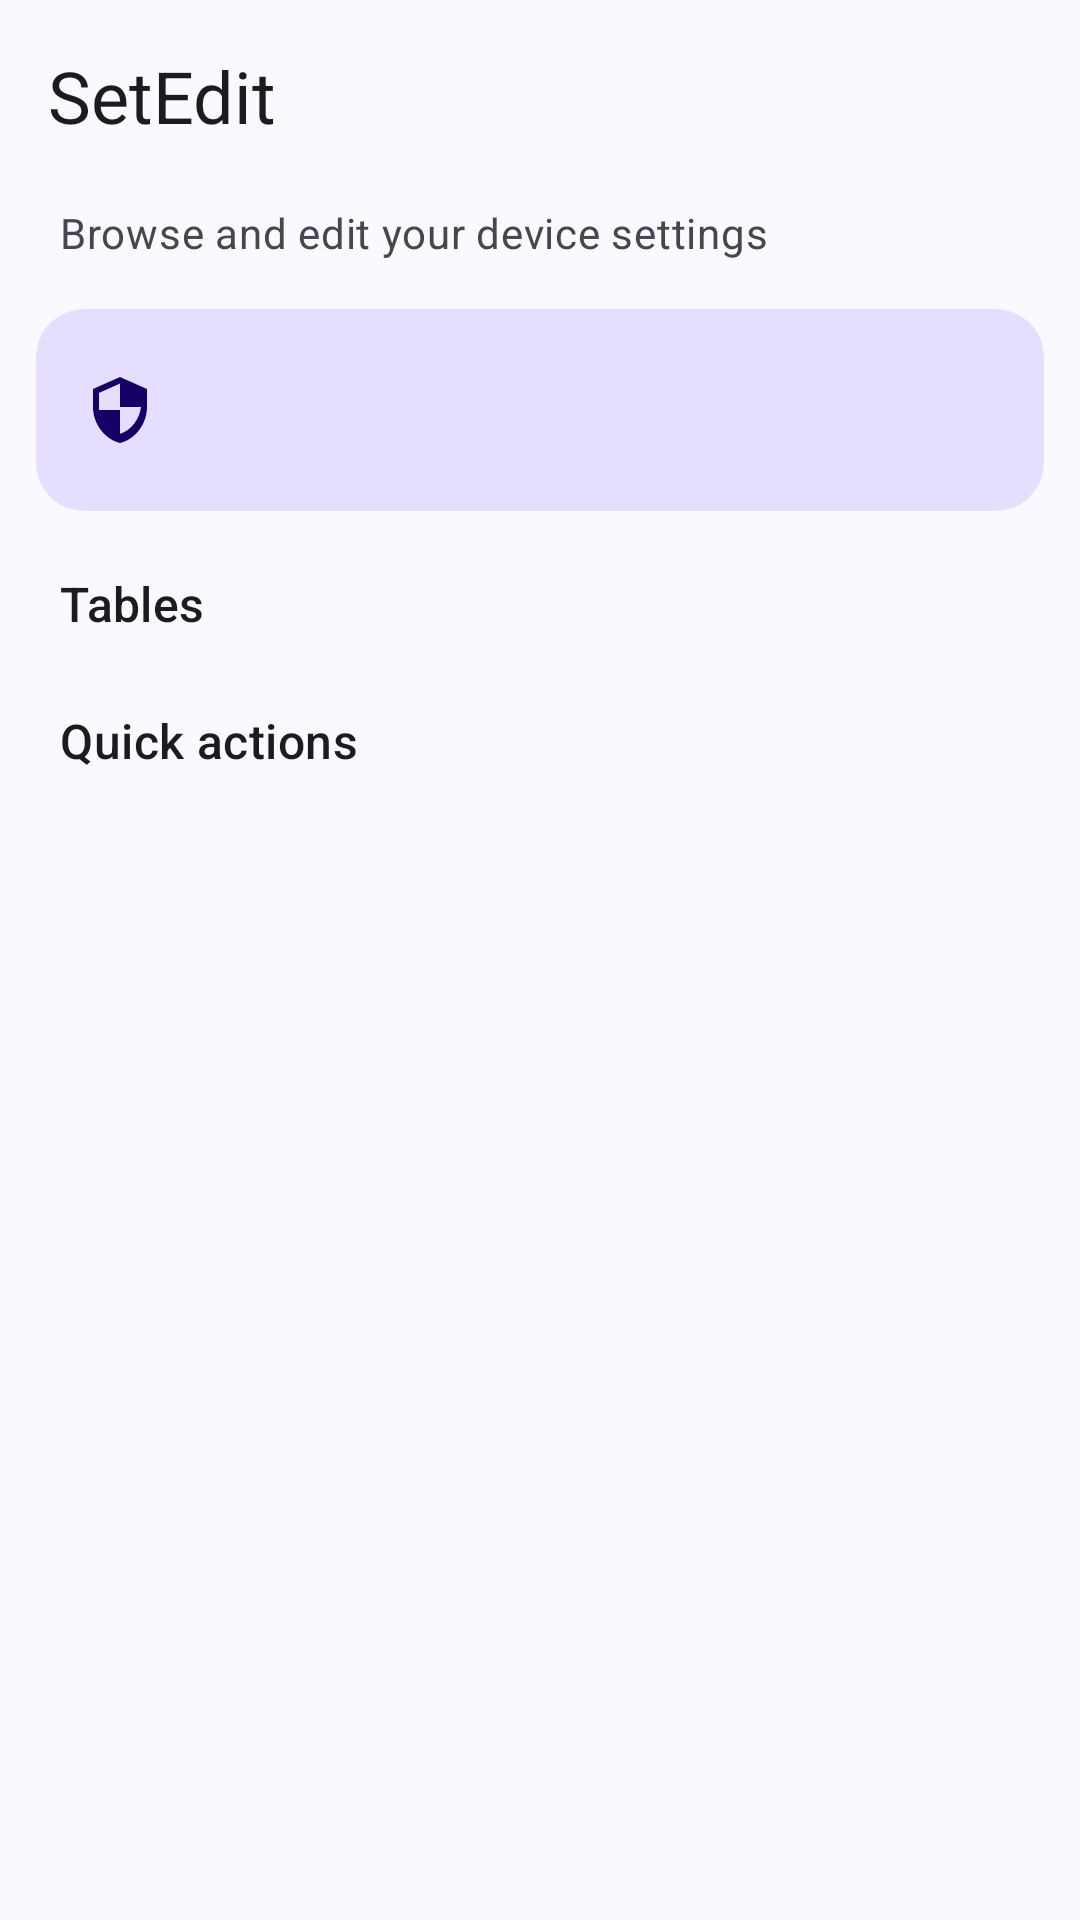

Write the Android layout XML for this screen, with the resource values it uses.
<!-- AndroidManifest.xml: application theme AppTheme -->
<!-- res/layout/fragment_home.xml -->
<?xml version="1.0" encoding="utf-8"?>
<androidx.coordinatorlayout.widget.CoordinatorLayout
    xmlns:android="http://schemas.android.com/apk/res/android"
    xmlns:app="http://schemas.android.com/apk/res-auto"
    xmlns:tools="http://schemas.android.com/tools"
    android:layout_width="match_parent"
    android:layout_height="match_parent">

    <com.google.android.material.appbar.AppBarLayout
        android:layout_width="match_parent"
        android:layout_height="wrap_content"
        android:fitsSystemWindows="true"
        app:liftOnScroll="true"
        app:liftOnScrollTargetViewId="@id/home_list">

        <com.google.android.material.appbar.MaterialToolbar
            android:id="@+id/home_toolbar"
            android:layout_width="match_parent"
            android:layout_height="?attr/actionBarSize"
            app:title="@string/app_short_name"
            app:titleTextAppearance="?attr/textAppearanceHeadlineSmall" />

    </com.google.android.material.appbar.AppBarLayout>

    <androidx.core.widget.NestedScrollView
        android:id="@+id/home_list"
        android:layout_width="match_parent"
        android:layout_height="match_parent"
        android:clipToPadding="false"
        android:paddingBottom="16dp"
        app:layout_behavior="@string/appbar_scrolling_view_behavior">

        <LinearLayout
            android:layout_width="match_parent"
            android:layout_height="wrap_content"
            android:orientation="vertical">

            <com.google.android.material.textview.MaterialTextView
                android:layout_width="match_parent"
                android:layout_height="wrap_content"
                android:layout_marginStart="20dp"
                android:layout_marginEnd="20dp"
                android:layout_marginTop="4dp"
                android:text="@string/home_subtitle"
                android:textAppearance="?attr/textAppearanceBodyMedium"
                android:textColor="?attr/colorOnSurfaceVariant" />

            <com.google.android.material.card.MaterialCardView
                android:id="@+id/access_card"
                style="@style/Widget.SetEdit.SettingCard"
                android:layout_width="match_parent"
                android:layout_height="wrap_content"
                android:layout_marginHorizontal="12dp"
                android:layout_marginTop="16dp"
                android:clickable="true"
                android:focusable="true"
                app:cardBackgroundColor="?attr/colorPrimaryContainer">

                <LinearLayout
                    android:layout_width="match_parent"
                    android:layout_height="wrap_content"
                    android:gravity="center_vertical"
                    android:orientation="horizontal"
                    android:padding="16dp">

                    <ImageView
                        android:id="@+id/access_icon"
                        android:layout_width="24dp"
                        android:layout_height="24dp"
                        android:contentDescription="@null"
                        android:src="@drawable/ic_shield"
                        app:tint="?attr/colorOnPrimaryContainer" />

                    <LinearLayout
                        android:layout_width="0dp"
                        android:layout_height="wrap_content"
                        android:layout_marginStart="16dp"
                        android:layout_weight="1"
                        android:orientation="vertical">

                        <com.google.android.material.textview.MaterialTextView
                            android:id="@+id/access_title"
                            android:layout_width="match_parent"
                            android:layout_height="wrap_content"
                            android:textAppearance="?attr/textAppearanceTitleSmall"
                            android:textColor="?attr/colorOnPrimaryContainer"
                            tools:text="Privileged access active" />

                        <com.google.android.material.textview.MaterialTextView
                            android:id="@+id/access_subtitle"
                            android:layout_width="match_parent"
                            android:layout_height="wrap_content"
                            android:textAppearance="?attr/textAppearanceBodySmall"
                            android:textColor="?attr/colorOnPrimaryContainer"
                            tools:text="Wireless debugging" />

                    </LinearLayout>

                    <ImageView
                        android:layout_width="20dp"
                        android:layout_height="20dp"
                        android:contentDescription="@null"
                        android:src="@drawable/ic_chevron_right"
                        app:tint="?attr/colorOnPrimaryContainer" />

                </LinearLayout>

            </com.google.android.material.card.MaterialCardView>

            <com.google.android.material.textview.MaterialTextView
                android:layout_width="match_parent"
                android:layout_height="wrap_content"
                android:layout_marginStart="20dp"
                android:layout_marginTop="20dp"
                android:text="@string/home_section_tables"
                android:textAppearance="?attr/textAppearanceTitleMedium"
                android:textColor="?attr/colorOnSurface" />

            <androidx.recyclerview.widget.RecyclerView
                android:id="@+id/home_tables"
                android:layout_width="match_parent"
                android:layout_height="wrap_content"
                android:layout_marginTop="4dp"
                android:nestedScrollingEnabled="false"
                tools:itemCount="3"
                tools:listitem="@layout/item_table_card" />

            <com.google.android.material.textview.MaterialTextView
                android:layout_width="match_parent"
                android:layout_height="wrap_content"
                android:layout_marginStart="20dp"
                android:layout_marginTop="20dp"
                android:text="@string/home_section_quick"
                android:textAppearance="?attr/textAppearanceTitleMedium"
                android:textColor="?attr/colorOnSurface" />

            <androidx.recyclerview.widget.RecyclerView
                android:id="@+id/home_quick"
                android:layout_width="match_parent"
                android:layout_height="wrap_content"
                android:layout_marginTop="4dp"
                android:nestedScrollingEnabled="false"
                tools:itemCount="3"
                tools:listitem="@layout/item_table_card" />

        </LinearLayout>

    </androidx.core.widget.NestedScrollView>

</androidx.coordinatorlayout.widget.CoordinatorLayout>
<!-- res/layout/item_table_card.xml (included above) -->
<?xml version="1.0" encoding="utf-8"?>
<com.google.android.material.card.MaterialCardView
    xmlns:android="http://schemas.android.com/apk/res/android"
    xmlns:app="http://schemas.android.com/apk/res-auto"
    xmlns:tools="http://schemas.android.com/tools"
    style="@style/Widget.SetEdit.SettingCard"
    android:layout_width="match_parent"
    android:layout_height="wrap_content"
    android:layout_marginHorizontal="12dp"
    android:layout_marginVertical="6dp"
    app:cardCornerRadius="20dp">

    <androidx.appcompat.widget.LinearLayoutCompat
        android:layout_width="match_parent"
        android:layout_height="wrap_content"
        android:orientation="vertical"
        android:padding="18dp">

        <androidx.appcompat.widget.LinearLayoutCompat
            android:layout_width="match_parent"
            android:layout_height="wrap_content"
            android:gravity="center_vertical"
            android:orientation="horizontal">

            <com.google.android.material.card.MaterialCardView
                android:layout_width="44dp"
                android:layout_height="44dp"
                app:cardBackgroundColor="?attr/colorPrimaryContainer"
                app:cardCornerRadius="14dp"
                app:cardElevation="0dp">

                <ImageView
                    android:id="@+id/table_icon"
                    android:layout_width="24dp"
                    android:layout_height="24dp"
                    android:layout_gravity="center"
                    android:contentDescription="@null"
                    app:tint="?attr/colorOnPrimaryContainer"
                    tools:src="@drawable/ic_table_system" />

            </com.google.android.material.card.MaterialCardView>

            <androidx.appcompat.widget.LinearLayoutCompat
                android:layout_width="0dp"
                android:layout_height="wrap_content"
                android:layout_marginStart="16dp"
                android:layout_weight="1"
                android:orientation="vertical">

                <com.google.android.material.textview.MaterialTextView
                    android:id="@+id/table_title"
                    android:layout_width="match_parent"
                    android:layout_height="wrap_content"
                    android:ellipsize="end"
                    android:singleLine="true"
                    android:textAppearance="?attr/textAppearanceTitleMedium"
                    android:textColor="?attr/colorOnSurface"
                    tools:text="System Table" />

                <com.google.android.material.textview.MaterialTextView
                    android:id="@+id/table_description"
                    android:layout_width="match_parent"
                    android:layout_height="wrap_content"
                    android:layout_marginTop="2dp"
                    android:ellipsize="end"
                    android:maxLines="2"
                    android:textAppearance="?attr/textAppearanceBodySmall"
                    android:textColor="?attr/colorOnSurfaceVariant"
                    tools:text="Core device behaviour and UI" />

            </androidx.appcompat.widget.LinearLayoutCompat>

            <com.google.android.material.textview.MaterialTextView
                android:id="@+id/table_count"
                android:layout_width="wrap_content"
                android:layout_height="wrap_content"
                android:layout_marginStart="12dp"
                android:textAppearance="?attr/textAppearanceLabelMedium"
                android:textColor="?attr/colorPrimary"
                tools:text="412" />

            <ImageView
                android:layout_width="20dp"
                android:layout_height="20dp"
                android:layout_marginStart="4dp"
                android:contentDescription="@null"
                android:src="@drawable/ic_chevron_right"
                app:tint="?attr/colorOnSurfaceVariant" />

        </androidx.appcompat.widget.LinearLayoutCompat>

    </androidx.appcompat.widget.LinearLayoutCompat>

</com.google.android.material.card.MaterialCardView>
<!-- resources referenced by this layout -->
<resources>
  <!-- drawable ic_shield (drawable) -->
  <?xml version="1.0" encoding="utf-8"?>
  <vector xmlns:android="http://schemas.android.com/apk/res/android"
      android:width="24dp" android:height="24dp"
      android:viewportWidth="24" android:viewportHeight="24">
      <path android:fillColor="#FF000000" android:pathData="M12,1L3,5v6c0,5.55 3.84,10.74 9,12 5.16,-1.26 9,-6.45 9,-12L21,5l-9,-4zM12,11h7c-0.53,4.12 -3.28,7.79 -7,8.94L12,12L5,12L5,6.3l7,-3.11L12,11z" />
  </vector>
  <string name="app_short_name" translatable="false">SetEdit</string>
  <string name="home_section_quick">Quick actions</string>
  <string name="home_section_tables">Tables</string>
  <string name="home_subtitle">Browse and edit your device settings</string>
  <style name="Widget.SetEdit.SettingCard" parent="Widget.Material3.CardView.Filled">
          <item name="cardCornerRadius">16dp</item>
          <item name="cardElevation">0dp</item>
          <item name="cardBackgroundColor">?attr/colorSurfaceContainerLow</item>
          <item name="rippleColor">?attr/colorPrimary</item>
          <item name="android:clickable">true</item>
          <item name="android:focusable">true</item>
      </style>
  <style name="AppTheme" parent="AppThemeOverlay">
          <item name="android:windowActivityTransitions">true</item>
          <item name="android:windowContentTransitions">true</item>
          <item name="android:windowAllowEnterTransitionOverlap">true</item>
          <item name="android:windowAllowReturnTransitionOverlap">true</item>
      </style>
  <style name="AppThemeOverlay" parent="AppThemeBase">
          <item name="android:statusBarColor">@android:color/transparent</item>
          <item name="android:navigationBarColor">@android:color/transparent</item>
          <item name="android:windowLightStatusBar">true</item>
      </style>
  <color name="colorPrimary">#5B4CDB</color>
  <color name="colorOnPrimary">#FFFFFF</color>
  <color name="colorPrimaryContainer">#E5DEFF</color>
  <color name="colorOnPrimaryContainer">#170065</color>
  <color name="colorSecondary">#605D71</color>
  <color name="colorOnSecondary">#FFFFFF</color>
  <color name="colorSecondaryContainer">#E6E1F9</color>
  <color name="colorOnSecondaryContainer">#1C1A2C</color>
  <color name="colorTertiary">#7B4E7D</color>
  <color name="colorOnTertiary">#FFFFFF</color>
  <color name="colorTertiaryContainer">#FFD7F5</color>
  <color name="colorOnTertiaryContainer">#300B35</color>
  <color name="colorError">#BA1A1A</color>
  <color name="colorOnError">#FFFFFF</color>
  <color name="colorErrorContainer">#FFDAD6</color>
  <color name="colorOnErrorContainer">#410002</color>
  <color name="colorBackground">#FCF8FF</color>
  <color name="colorOnBackground">#1B1B21</color>
  <color name="colorSurface">#FCF8FF</color>
  <color name="colorOnSurface">#1B1B21</color>
  <color name="colorSurfaceVariant">#E5E0EC</color>
  <color name="colorOnSurfaceVariant">#47464F</color>
  <color name="colorSurfaceInverse">#303036</color>
  <color name="colorOnSurfaceInverse">#F3EFF7</color>
  <color name="colorOutline">#787680</color>
  <color name="colorOutlineVariant">#C8C5D0</color>
  <color name="colorSurfaceContainerLowest">#FFFFFF</color>
  <color name="colorSurfaceContainerLow">#F7F2FA</color>
  <color name="colorSurfaceContainer">#F1ECF4</color>
  <color name="colorSurfaceContainerHigh">#EBE6EF</color>
  <color name="colorSurfaceContainerHighest">#E5E0E9</color>
</resources>
